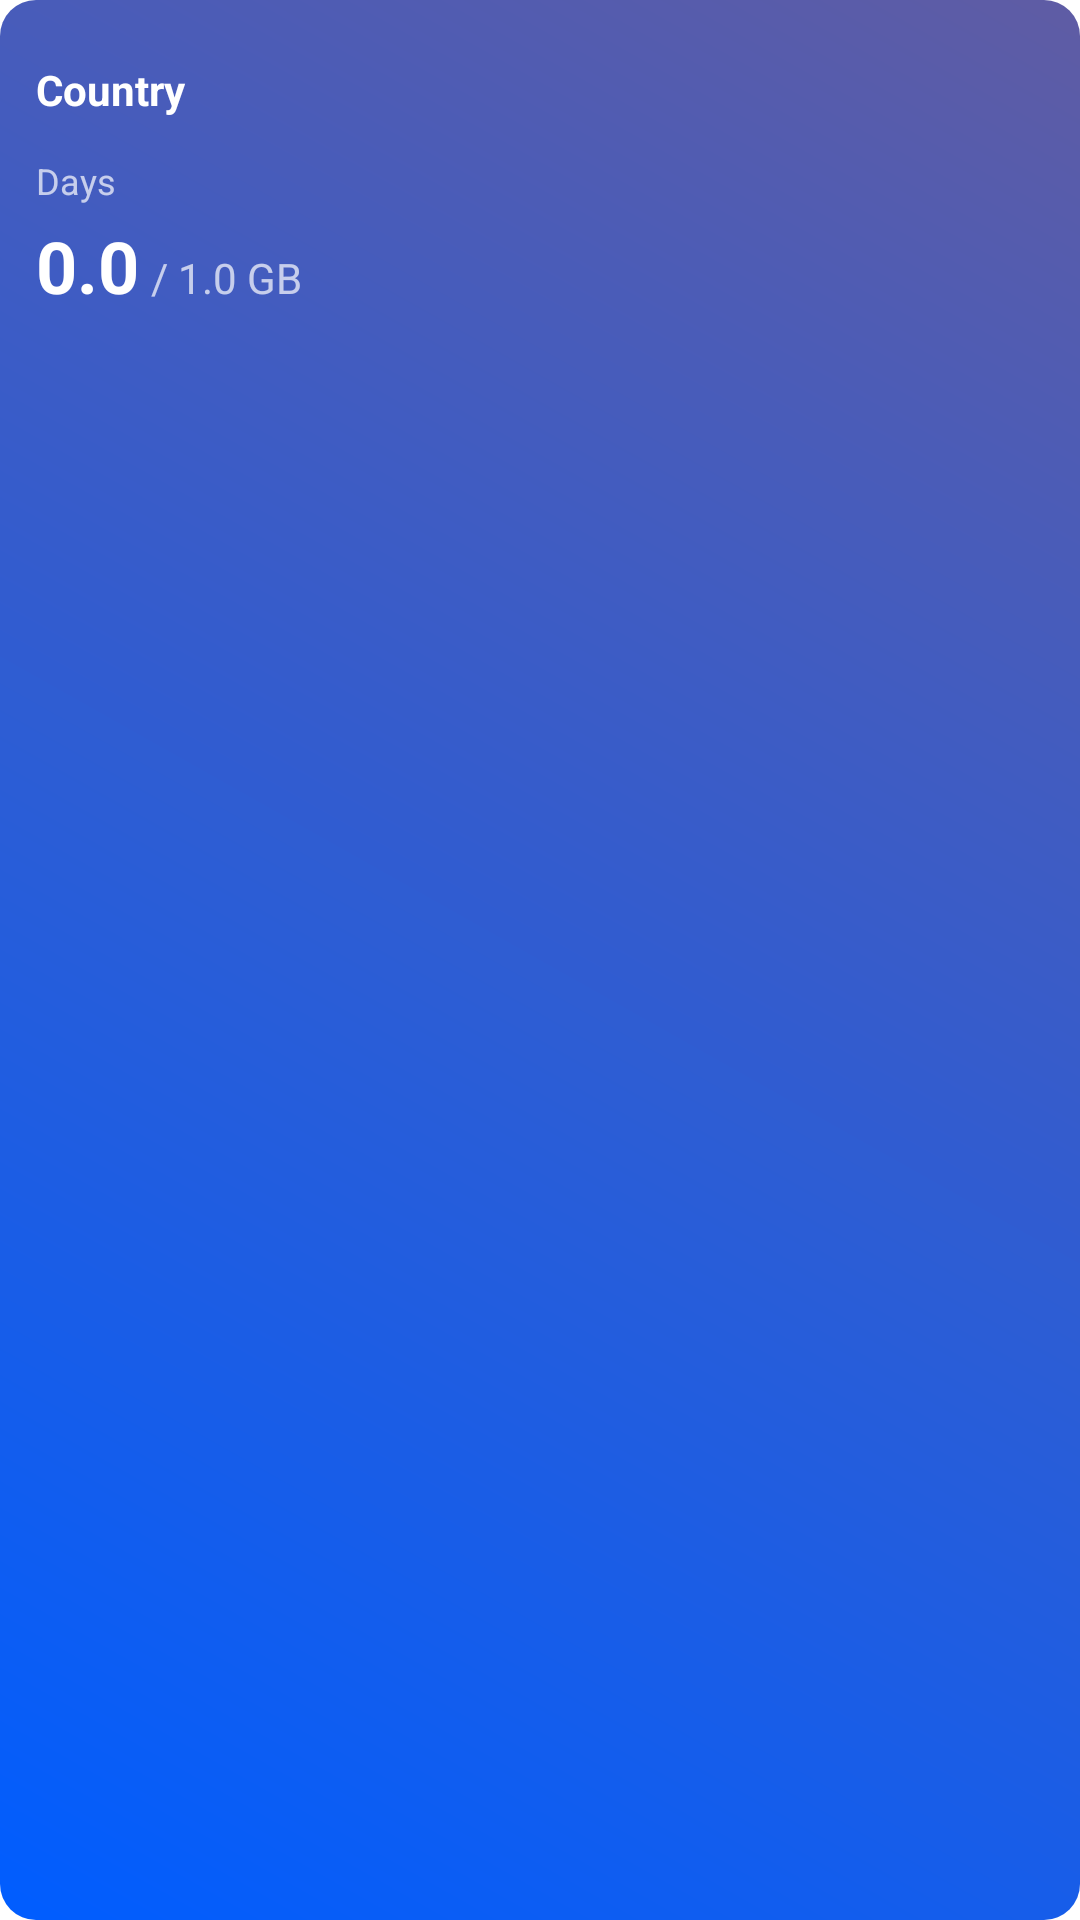

Android layout source for this screen:
<!-- AndroidManifest.xml: fallback theme Theme.MaterialComponents.DayNight.NoActionBar -->
<!-- res/layout/live_activity.xml -->
<LinearLayout xmlns:android="http://schemas.android.com/apk/res/android"
    android:layout_width="match_parent"
    android:layout_height="wrap_content"
    android:background="@drawable/live_activity_bg"
    android:orientation="vertical"
    android:padding="12dp">

    
    <RelativeLayout
        android:layout_width="match_parent"
        android:layout_height="wrap_content"
        android:paddingBottom="4dp">

        <LinearLayout
            android:layout_width="wrap_content"
            android:layout_height="wrap_content"
            android:layout_alignParentStart="true"
            android:layout_centerVertical="true"
            android:gravity="center_vertical"
            android:orientation="horizontal">

            
            
            
            
            
            

            <TextView
                android:id="@+id/country_name"
                android:layout_width="wrap_content"
                android:layout_height="wrap_content"
                android:text="Country"
                android:textColor="#FFFFFF"
                android:textSize="14sp"
                android:textStyle="bold" />

        </LinearLayout>

        <RelativeLayout
            android:id="@+id/status_container"
            android:layout_width="wrap_content"
            android:layout_height="32dp"
            android:layout_alignParentEnd="true"
            android:layout_centerVertical="true">

            <ImageView
                android:id="@+id/status_icon"
                android:layout_width="24dp"
                android:layout_height="24dp"
                android:layout_centerInParent="true"
                android:scaleType="centerInside" />
        </RelativeLayout>

    </RelativeLayout>

    <LinearLayout
        android:layout_width="match_parent"
        android:layout_height="wrap_content"
        android:layout_marginTop="4dp"
        android:gravity="bottom"
        android:orientation="horizontal">


        <TextView
            android:id="@+id/days_text"
            android:layout_width="wrap_content"
            android:layout_height="wrap_content"
            android:text="Days"
            android:textColor="#B3FFFFFF"
            android:textSize="12sp" />

    </LinearLayout>


    
    <LinearLayout
        android:layout_width="match_parent"
        android:layout_height="wrap_content"
        android:layout_marginTop="4dp"
        android:gravity="bottom"
        android:orientation="horizontal">

        <TextView
            android:id="@+id/used_data"
            android:layout_width="wrap_content"
            android:layout_height="wrap_content"
            android:text="0.0"
            android:textColor="#FFFFFF"
            android:textSize="24sp"
            android:textStyle="bold" />

        <TextView
            android:id="@+id/total_data"
            android:layout_width="wrap_content"
            android:layout_height="wrap_content"
            android:layout_marginStart="4dp"
            android:text="/ 1.0 GB"
            android:textColor="#B3FFFFFF"
            android:textSize="14sp" />
    </LinearLayout>

</LinearLayout>
<!-- resources referenced by this layout -->
<resources>
  <!-- drawable live_activity_bg (drawable) -->
  <?xml version="1.0" encoding="utf-8"?>
  <shape xmlns:android="http://schemas.android.com/apk/res/android">
      <gradient
          android:startColor="#005DFF"
          android:endColor="#5F5CA4"
          android:angle="45" />
      <corners android:radius="12dp" />
  </shape>
</resources>
